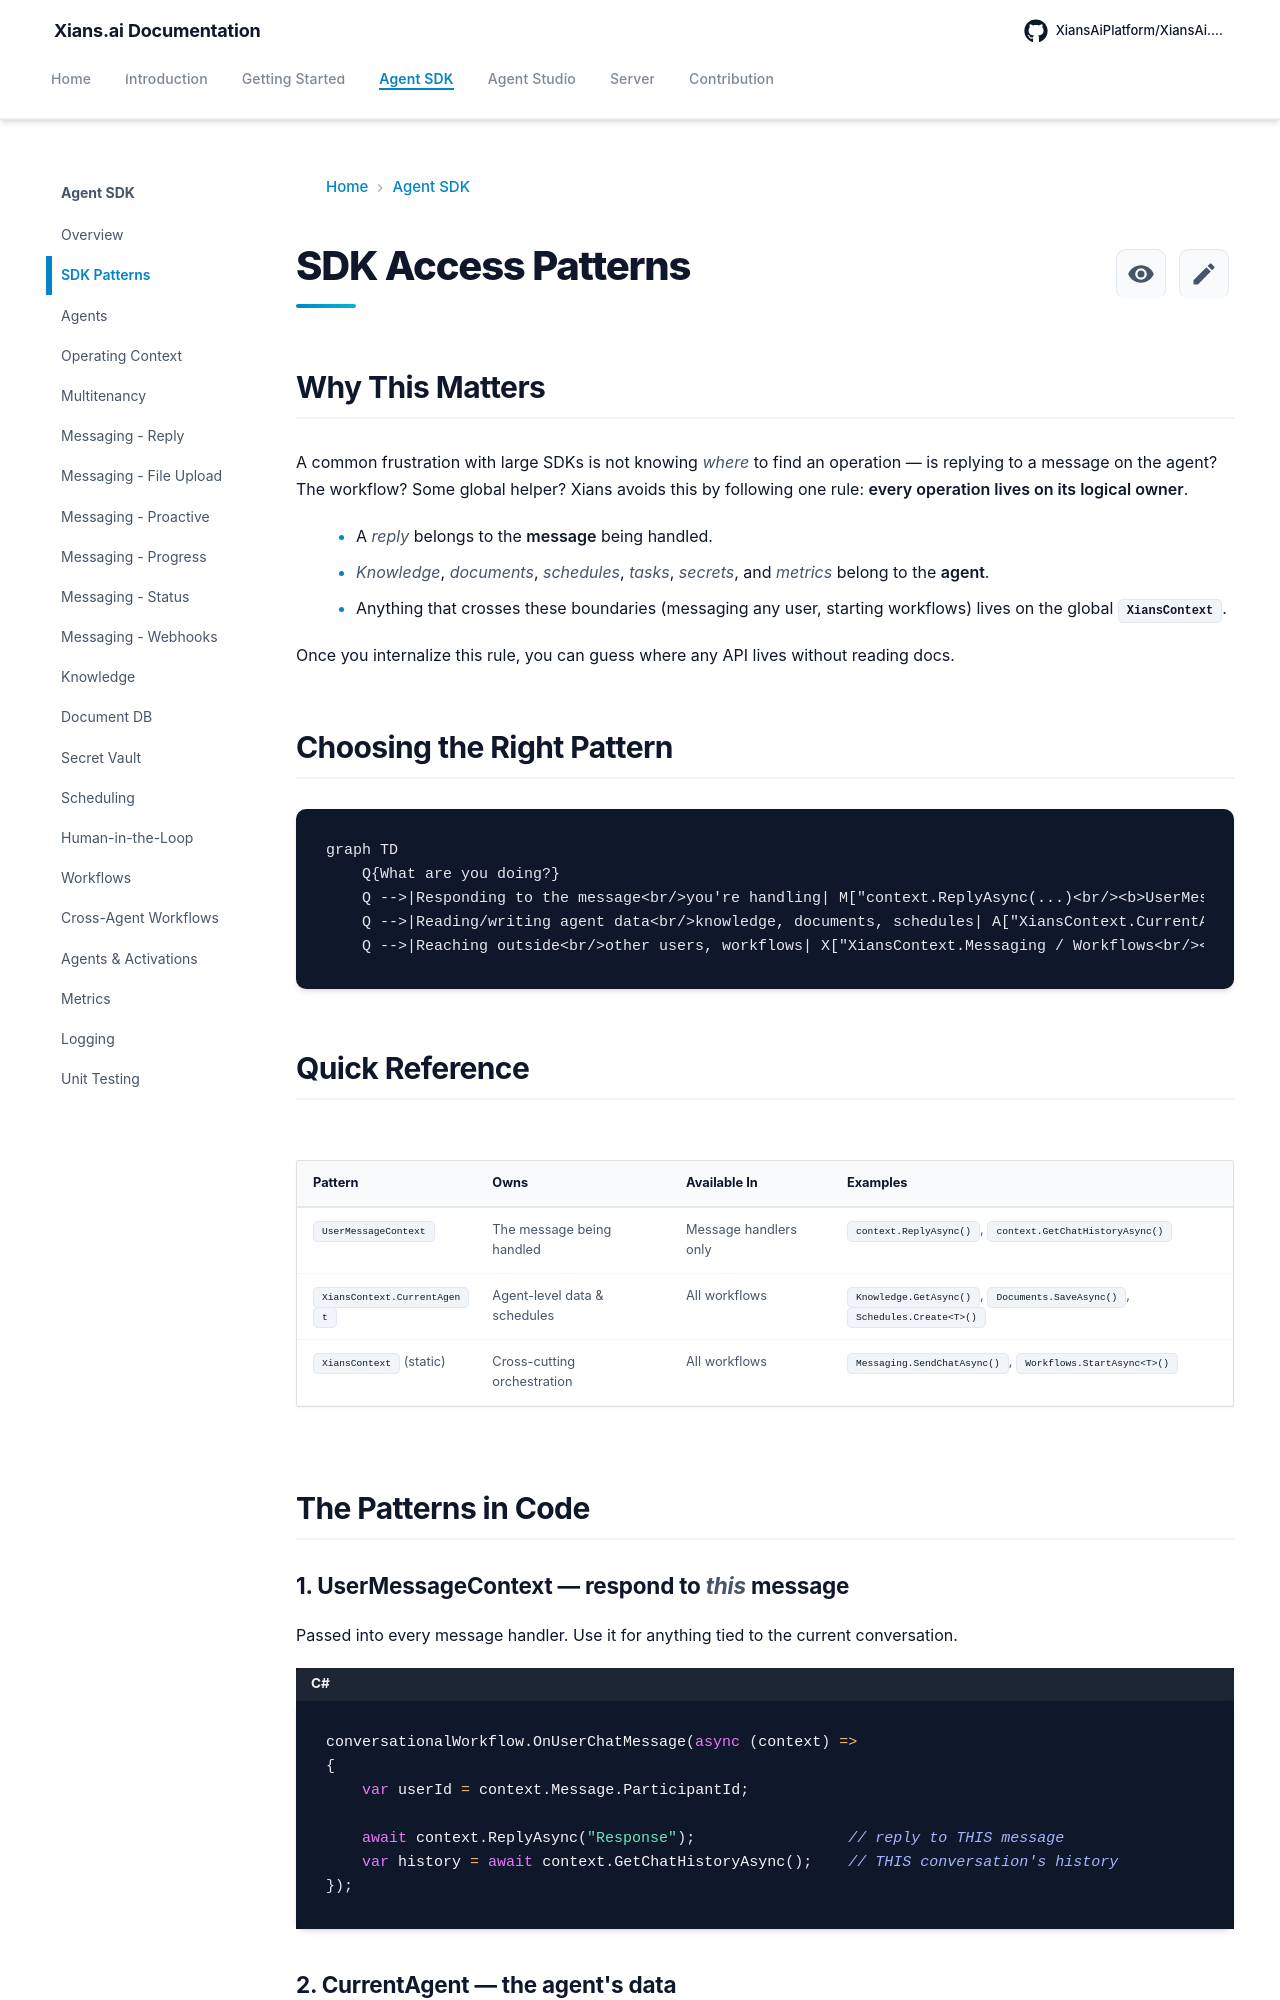

repository: XiansAiPlatform/XiansAi.Docs · page: concepts/sdk-patterns/index.html · generator: mkdocs

# SDK Access Patterns

## Why This Matters

A common frustration with large SDKs is not knowing *where* to find an operation — is replying to a message on the agent? The workflow? Some global helper? Xians avoids this by following one rule: **every operation lives on its logical owner**.

- A *reply* belongs to the **message** being handled.
- *Knowledge*, *documents*, *schedules*, *tasks*, *secrets*, and *metrics* belong to the **agent**.
- Anything that crosses these boundaries (messaging any user, starting workflows) lives on the global **`XiansContext`**.

Once you internalize this rule, you can guess where any API lives without reading docs.

## Choosing the Right Pattern

```mermaid
graph TD
    Q{What are you doing?}
    Q -->|Responding to the message<br/>you're handling| M["context.ReplyAsync(...)<br/><b>UserMessageContext</b>"]
    Q -->|Reading/writing agent data<br/>knowledge, documents, schedules| A["XiansContext.CurrentAgent<br/><b>Agent</b>"]
    Q -->|Reaching outside<br/>other users, workflows| X["XiansContext.Messaging / Workflows<br/><b>XiansContext</b>"]
```

## Quick Reference

| Pattern | Owns | Available In | Examples |
|---------|------|--------------|----------|
| `UserMessageContext` | The message being handled | Message handlers only | `context.ReplyAsync()`, `context.GetChatHistoryAsync()` |
| `XiansContext.CurrentAgent` | Agent-level data & schedules | All workflows | `Knowledge.GetAsync()`, `Documents.SaveAsync()`, `Schedules.Create<T>()` |
| `XiansContext` (static) | Cross-cutting orchestration | All workflows | `Messaging.SendChatAsync()`, `Workflows.StartAsync<T>()` |

## The Patterns in Code
